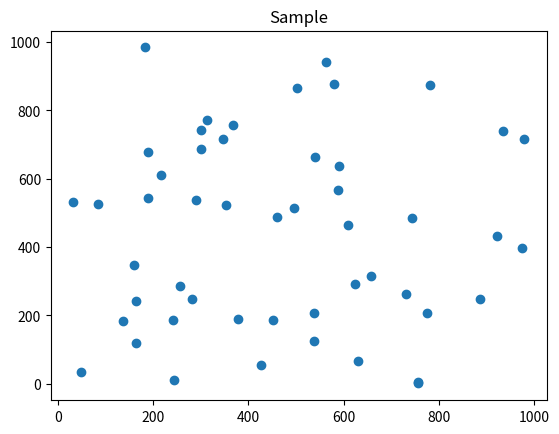

Reproduce this figure in Python. (Note: this script raises an exception after producing the figure.)
import numpy as np
import matplotlib.pyplot as plt
import random
import math
import time

dim = 2 # dimension of sample
n = 50  # number of sample
high = 1000 # maximum value of random initialised sample

sample = np.random.randint(high, size=(n, dim))

x = np.zeros((n, n))
c = np.repeat(sample[:,None, :], n, axis=1) # cost (n,n,d)

c = np.linalg.norm(c-sample, axis=2) # set distance between tow point as cost (n,n)
u = np.zeros(n)

plt.scatter(sample[:,0], sample[:, 1])
plt.title('Sample')
plt.show()

def plot(order, sample, n):
    ordered_sample = sample[order+[order[0]]]
    plt.scatter(sample[:,0], sample[:, 1], c='r')
#     for i in range(n):
#         plt.annotate(str(i), xy = (sample[i,0], sample[i,1]))
        
    plt.plot(ordered_sample[:, 0], ordered_sample[:, 1])
    
    plt.show()
    
    
def objective(c, x):
    return np.sum(x*c)

def get_order(x, n):
    order = [0]
    
    for _ in range(n-1):
        order.append(np.argmax(x[order[-1], :]))
        
    return order

def x_check(x):
    if np.any(np.sum(x, axis=0) != 1):
        return False
    if np.any(np.sum(x, axis=1) != 1):
        return False
    
    return True

def greedy_initialize(c, n):
    x = np.zeros((n, n))
    c = c+(np.max(c)+1)*np.eye(n)
    i = 0
    for _ in range(n-1):
        j = np.argmin(c[i,:])
        x[i, j] = 1
        c[i, :] = np.Inf
        c[:, i] = np.Inf
        i = j
    
    x[j, 0] = 1
    order = get_order(x, n)
    
    return x, order

x = greedy_initialize(c, n)


def order_swap(x, order,  n):
    i = random.randint(0, n-1)
    pre, succ = np.argmax(x[:, i]), np.argmax(x[i, :])
    succ_succ = np.argmax(x[succ, :])
    x[pre, i], x[i, succ], x[succ, succ_succ] = 0, 0, 0
    x[pre, succ], x[succ, i], x[i, succ_succ] = 1, 1, 1
    
    order[order==i], order[order==succ] = succ, i
    
    return x, order
    
def succ_swap(x, order, n):
    o1, o2 = np.random.choice(range(n), 2)
    
    pre1,i1, succ1 = order[o1-1], order[o1], order[(o1+1)%n]
    pre2,i2, succ2 = order[o2-1], order[o2], order[(o2+1)%n]
    
    x[pre1, i1], x[i1, succ1] = 0, 0
    x[pre2, i2], x[i2, succ2] = 0, 0
    
    order[o1], order[o2] = order[o2], order[o1]
    
    x[order[o1-1], order[o1]] = 1
    x[order[o1], order[(o1+1)%n]] = 1
    x[order[o2-1], order[o2]] = 1
    x[order[o2], order[(o2+1)%n]] = 1
    
    return x, order
    
    
def step(x, order, n):
    choice = random.randint(1, 1)

    if choice == 0:
        return order_swap(x, order, n)
    elif choice == 1:
        return succ_swap(x, order, n)
        
        
def simulated_annealing_TSP(c, n, max_attempts = 200, T=200, T_min=1, decay = 0.99, max_iter = 200):
    x, order = greedy_initialize(c, n)
    current_obj = objective(c, x)
    
    best_x, best_order, best_obj = x, order, current_obj

    print(f'Initial objective: {current_obj}')
    s = time.time()
    
    for epoch in range(max_iter):
        if T < T_min:
            break
            
        for _ in range(max_attempts):
            xc, orderc = x.copy(), order.copy()
                
#                 if not x_check(xc):
#                     print('Bad step method')
#                     return
            
            xc, orderc = step(xc, orderc, n)
            obj = objective(c, xc)
            if obj <= current_obj or random.random()< math.exp((current_obj-obj)/T):
                current_obj = obj
                x = xc
                order = orderc
            
            if obj < best_obj:
                best_obj = obj
                best_x = xc
                best_order = orderc
                
        T *= decay
        
        if not (epoch+1)%100:
            print(f'Epoch: {epoch+1}, Best obj: {best_obj:.2f}, Current obj: {current_obj:.4f} Time: {time.time()-s:.4f} s')
            s = time.time()
        
    return best_x, best_order
    

max_attempts = 100 
T = 200  # maximum tolerance for the temperature
T_min = 0.01  
decay = 0.995 # temperature decay
max_iter = 10000 # maximum iteration number

x, order = simulated_annealing_TSP(c, n, max_attempts, T, T_min, decay, max_iter)

plot(order, sample, n)
